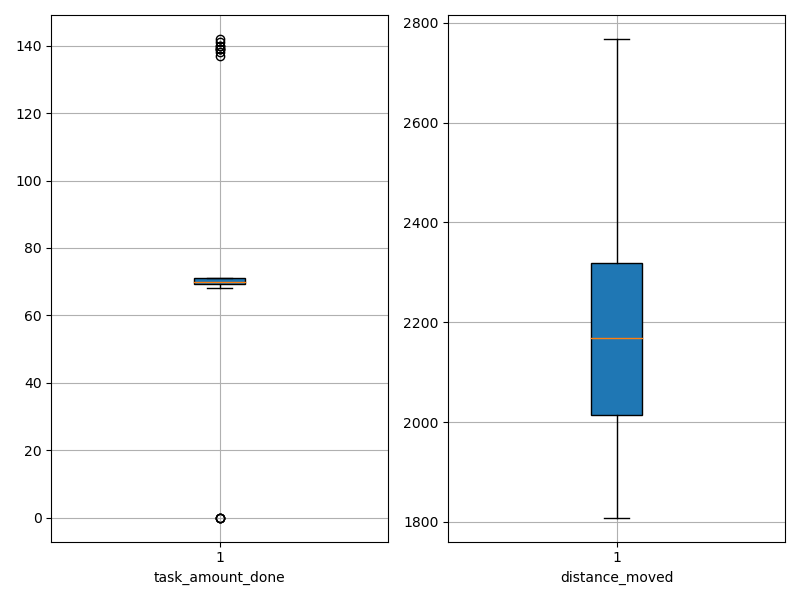

Source data for this figure (header and first rows):
agent_id, task_amount_done, distance_moved
0, 71.0, 2074
1, 71.0, 2152
2, 71.0, 2037
3, 70.0, 2138
4, 71.0, 2156
5, 71.0, 2331
6, 70.0, 2211
7, 70.0, 1958
8, 70.0, 2225
9, 137.0, 1939
10, 70.0, 1905
11, 71.0, 1968
12, 71.0, 2005
13, 69.0, 2315
14, 71.0, 2324
15, 69.0, 2394
16, 70.0, 2258
17, 139.0, 1898
18, 140.0, 1930
19, 142.0, 2146
20, 0.0, 2698
21, 71.0, 2283
22, 71.0, 2165
23, 71.0, 2264
24, 70.0, 2478
25, 69.0, 2078
26, 69.0, 2359
27, 0.0, 2586
28, 69.0, 2235
29, 70.0, 2371
30, 70.0, 2276
31, 71.0, 2281
32, 139.0, 1808
33, 71.0, 2292
34, 141.0, 1828
35, 0.0, 2768
36, 138.0, 1966
37, 69.0, 1920
38, 0.0, 2752
39, 70.0, 2211
40, 69.0, 2320
41, 69.0, 2039
42, 139.0, 1974
43, 68.0, 2338
44, 70.0, 2170
45, 70.0, 1926
46, 70.0, 2043
47, 71.0, 2371
48, 140.0, 2146
49, 71.0, 2132
